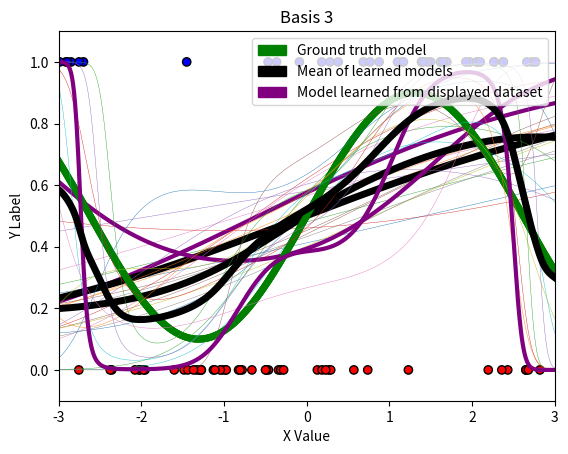

This figure's Python source:
import numpy as np
import matplotlib.pyplot as plt
import matplotlib.colors as c
import matplotlib.patches as mpatches
from scipy.special import expit as sigmoid

# This script requires the above packages to be installed.
# Please implement the basis2, basis3, fit, and predict methods.
# Then, create the three plots. An example has been included below, although
# the models will look funny until fit() and predict() are implemented!

# You can add additional private methods by beginning them with two
# underscores. It may look like the __dummyPrivateMethod below. You can feel
# free to change any of the class attributes, as long as you do not change any
# of the given function headers (they must take and return the same arguments).

# Note: this is in Python 3

def basis1(x):
    return np.stack([np.ones(len(x)), x], axis=1)


def basis2(x):
    return np.stack([np.ones(len(x)), x, np.power(x, 2)], axis=1)


def basis3(x):
    return np.stack([np.ones(len(x)), x, np.power(x,2), np.power(x,3), np.power(x,4), np.power(x,5)], axis=1)

class LogisticRegressor:
    def __init__(self, eta, runs):
        # Your code here: initialize other variables here
        self.eta = eta
        self.runs = runs

    # NOTE: Just to show how to make 'private' methods
    def __dummyPrivateMethod(self, input):
        return None

    # Optimize w using gradient descent
    def fit(self, x, y, w_init=None):
        # if a w_init is not given, initialize!
        # else, use our w_init that is given
        if w_init is not None:
            self.W = w_init
        else:
            # given x is Nx2 mat (ex basis1), then we want w to be 2x1 mat
            # then, wT * x can be expressed as np.dot(x, w) to get result of Nx1 matrix
            # which represents the logistic probability for each input elem of x
            self.W = np.random.rand(x.shape[1], 1)  # randomize a set of arrays of the right size

        self.gradientDescent(x, y)

    # perform gradient descent
    def gradientDescent(self, x, y):
        for i in range(0, self.runs):
            self.W = self.W - self.eta*np.dot(x.T, self.grad_predict(x) - y) / x.shape[0]

    def grad_predict(self, x):
        return (1 / (1 + np.exp(-(np.dot(x, self.W)))))  # this is a Nx1 matrix

    # given some weights, predict if y is 0 or 1 given input x
    def predict(self, x):
        res = (1 / (1 + np.exp(-(np.dot(x, self.W)))))  # this is a Nx1 matrix
        # output = []
        # # use probabilities to make predictions
        # for p in res:
        #     if p >= 0.5:
        #         output.append(1)
        #     else:
        #         output.append(0)
        # return np.array(output)

        # we want to output probability, not actual classification guess, for this problem
        return res

# Function to visualize prediction lines
# Takes as input last_x, last_y, [list of models], basis function, title
# last_x and last_y should specifically be the dataset that the last model
# in [list of models] was trained on
def visualize_prediction_lines(last_x, last_y, models, basis, title):
    # Plot setup
    green = mpatches.Patch(color='green', label='Ground truth model')
    black = mpatches.Patch(color='black', label='Mean of learned models')
    purple = mpatches.Patch(color='purple', label='Model learned from displayed dataset')
    plt.legend(handles=[green, black, purple], loc='upper right')
    plt.title(title)
    plt.xlabel('X Value')
    plt.ylabel('Y Label')
    plt.axis([-3, 3, -.1, 1.1]) # Plot ranges

    # Plot dataset that last model in models (models[-1]) was trained on
    cmap = c.ListedColormap(['r', 'b'])
    plt.scatter(last_x, last_y, c=last_y, cmap=cmap, linewidths=1, edgecolors='black')

    # Plot models
    X_pred = np.linspace(-3, 3, 1000)
    X_pred_transformed = basis(X_pred)

    ## Ground truth model
    plt.plot(X_pred, np.sin(1.2*X_pred) * 0.4 + 0.5, 'g', linewidth=5)

    ## Individual learned logistic regressor models
    Y_hats = []
    for i in range(len(models)):
        model = models[i]
        Y_hat = model.predict(X_pred_transformed)
        Y_hats.append(Y_hat)
        if i < len(models) - 1:
            plt.plot(X_pred, Y_hat, linewidth=.3)
        else:
            plt.plot(X_pred, Y_hat, 'purple', linewidth=3)

    # Mean / expectation of learned models over all datasets
    plt.plot(X_pred, np.mean(Y_hats, axis=0), 'k', linewidth=5)

    plt.savefig(title + '.png')
    plt.show()

# Function to generate datasets from underlying distribution
def generate_data(dataset_size):
    x, y = [], []
    for _ in range(dataset_size):
        x_i = 6 * np.random.random() - 3
        p_i = np.sin(1.2*x_i) * 0.4 + 0.5
        y_i = np.random.binomial(1, p_i)  # biomial distrib... y_i = 1 w.p. p_i, else y_i = 0
        x.append(x_i)
        y.append(y_i)
    return np.array(x), np.array(y).reshape(-1, 1)

if __name__ == "__main__":
    
    # DO NOT CHANGE THE SEED!
    np.random.seed(1738)
    eta = 0.001   #
    runs = 10000  # number of update steps for gradient descent
    N = 30      # size of dataset

    all_models1 = []
    for _ in range(10):
        x, y = generate_data(N)
        x_transformed1 = basis1(x)
        model = LogisticRegressor(eta=eta, runs=runs)   # initialize Logitistic Regressor
        model.fit(x_transformed1, y)
        all_models1.append(model)
    visualize_prediction_lines(x, y, all_models1, basis1, "Basis 1")

    all_models2 = []
    for _ in range(10):
        x, y = generate_data(N)
        x_transformed2 = basis2(x)
        model = LogisticRegressor(eta=eta, runs=runs)  # initialize Logitistic Regressor
        model.fit(x_transformed2, y)
        all_models2.append(model)
    visualize_prediction_lines(x, y, all_models2, basis2, "Basis 2")

    all_models3 = []
    for _ in range(10):
        x, y = generate_data(N)
        x_transformed3 = basis3(x)
        model = LogisticRegressor(eta=eta, runs=runs)  # initialize Logitistic Regressor
        model.fit(x_transformed3, y)
        all_models3.append(model)
    visualize_prediction_lines(x, y, all_models3, basis3, "Basis 3")

